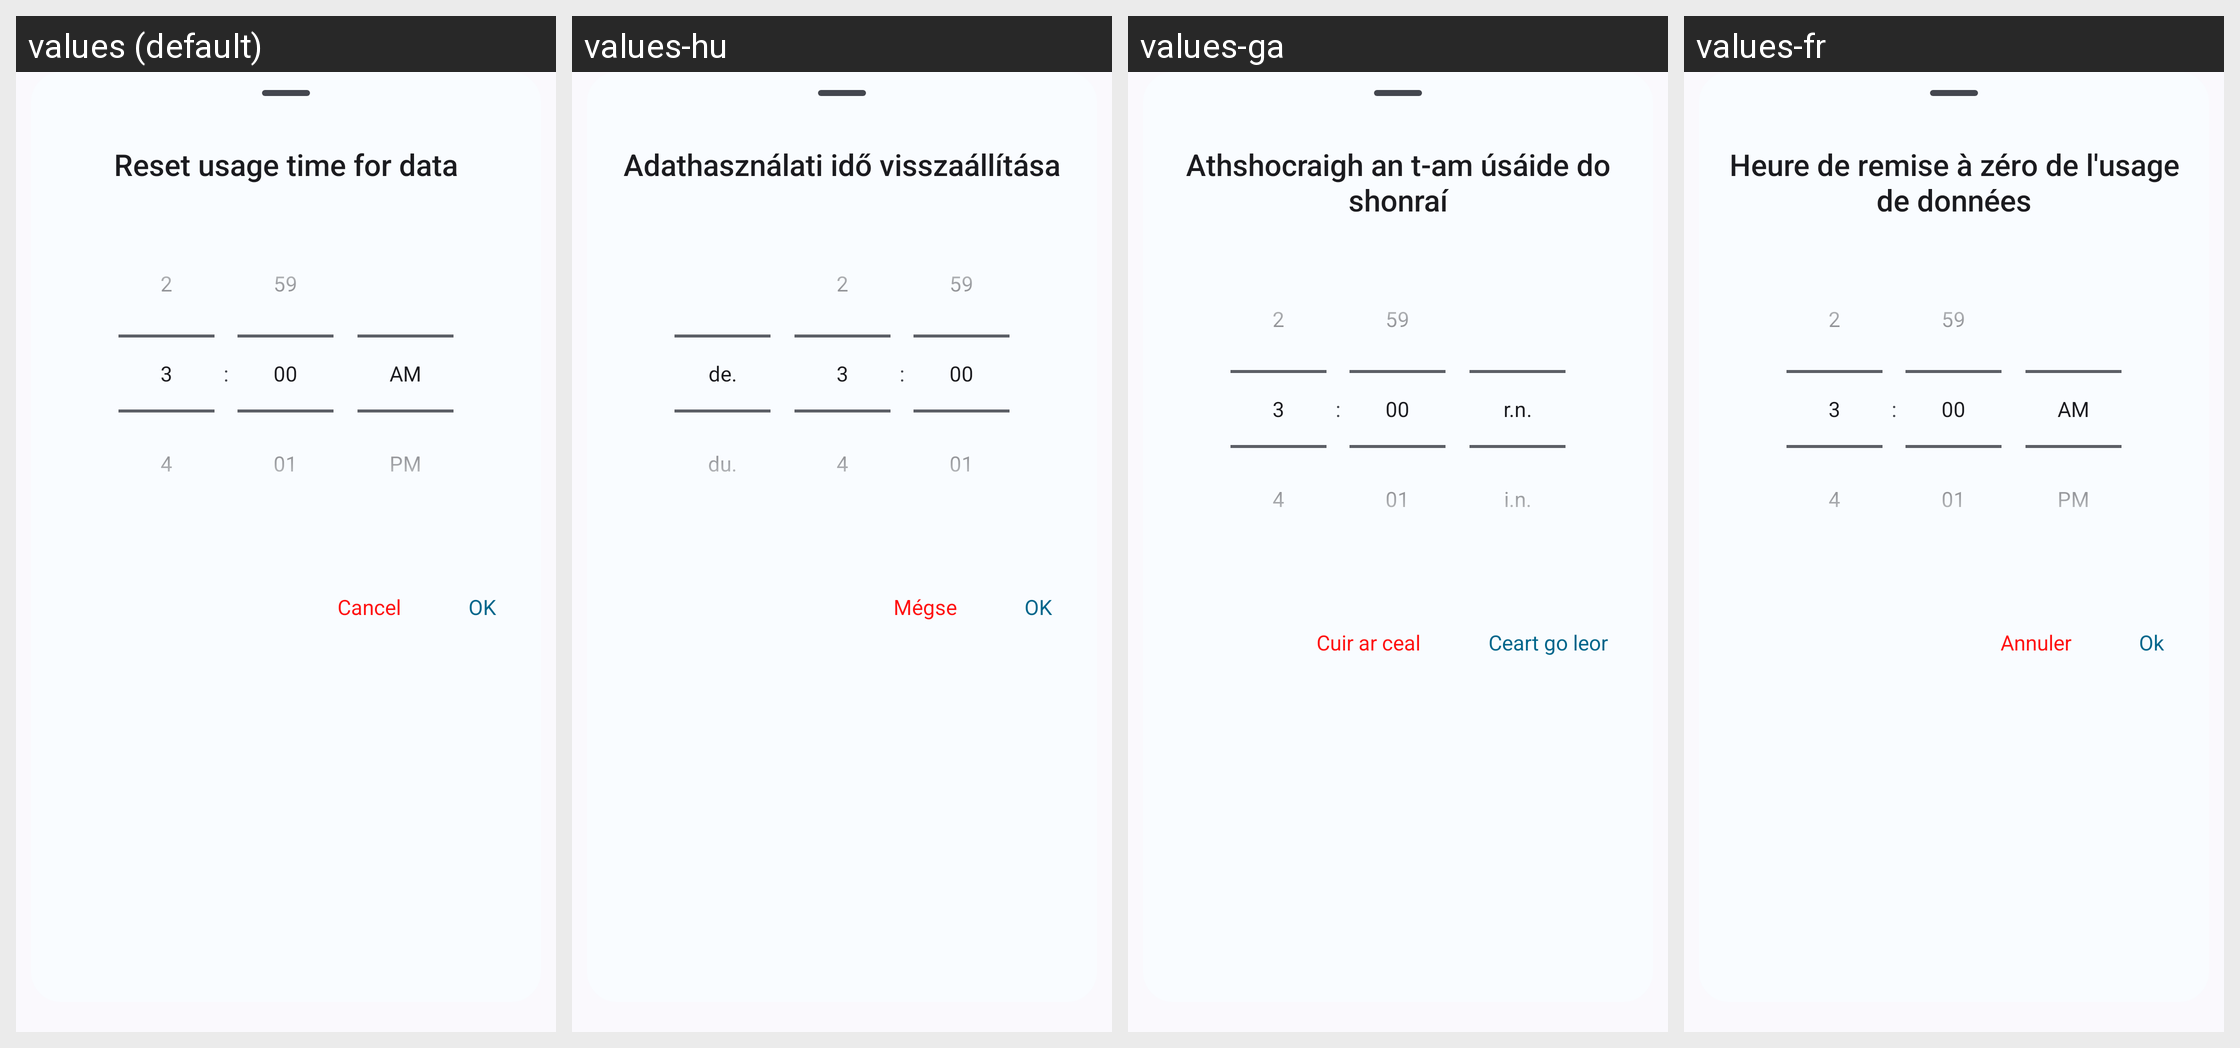

The Android screen above is rendered under several locales of the same app. Produce the string resources it draws, with the default and per-locale values.
Android screen res/layout/layout_time_picker.xml rendered under 4 locales, left to right: values (default), values-hu, values-ga, values-fr. Device: Nexus 5 (rendered at 1080×1920; each locale shown at half size, 540×960, under a caption strip naming it); theme Theme.DataMonitor.
Other locales in the repository, not shown: values-ar, values-bho, values-cs, values-de, values-es, values-et, values-hi, values-ia, values-in, values-it, values-iw, values-ja, values-ko, values-ml, values-mr, values-ms, values-nb-rNO, values-nl, values-ota, values-pl, values-pt, values-pt-rBR, values-ro, values-ru, values-ta, values-tr, values-uk, values-uz, values-vi, values-zh-rCN, values-zh-rTW.
Strings drawn on this screen, with the default value and each locale's value (text and hints the layout hard-codes, and strings that could not be matched under every locale, appear in the picture but are not listed):

setup_usage_reset_time
  values: Reset usage time for data
  values-hu: Adathasználati idő visszaállítása
  values-ga: Athshocraigh an t-am úsáide do shonraí
  values-fr: Heure de remise à zéro de l'usage de données

action_cancel
  values: Cancel
  values-hu: Mégse
  values-ga: Cuir ar ceal
  values-fr: Annuler

action_ok
  values: OK
  values-hu: OK
  values-ga: Ceart go leor
  values-fr: Ok
